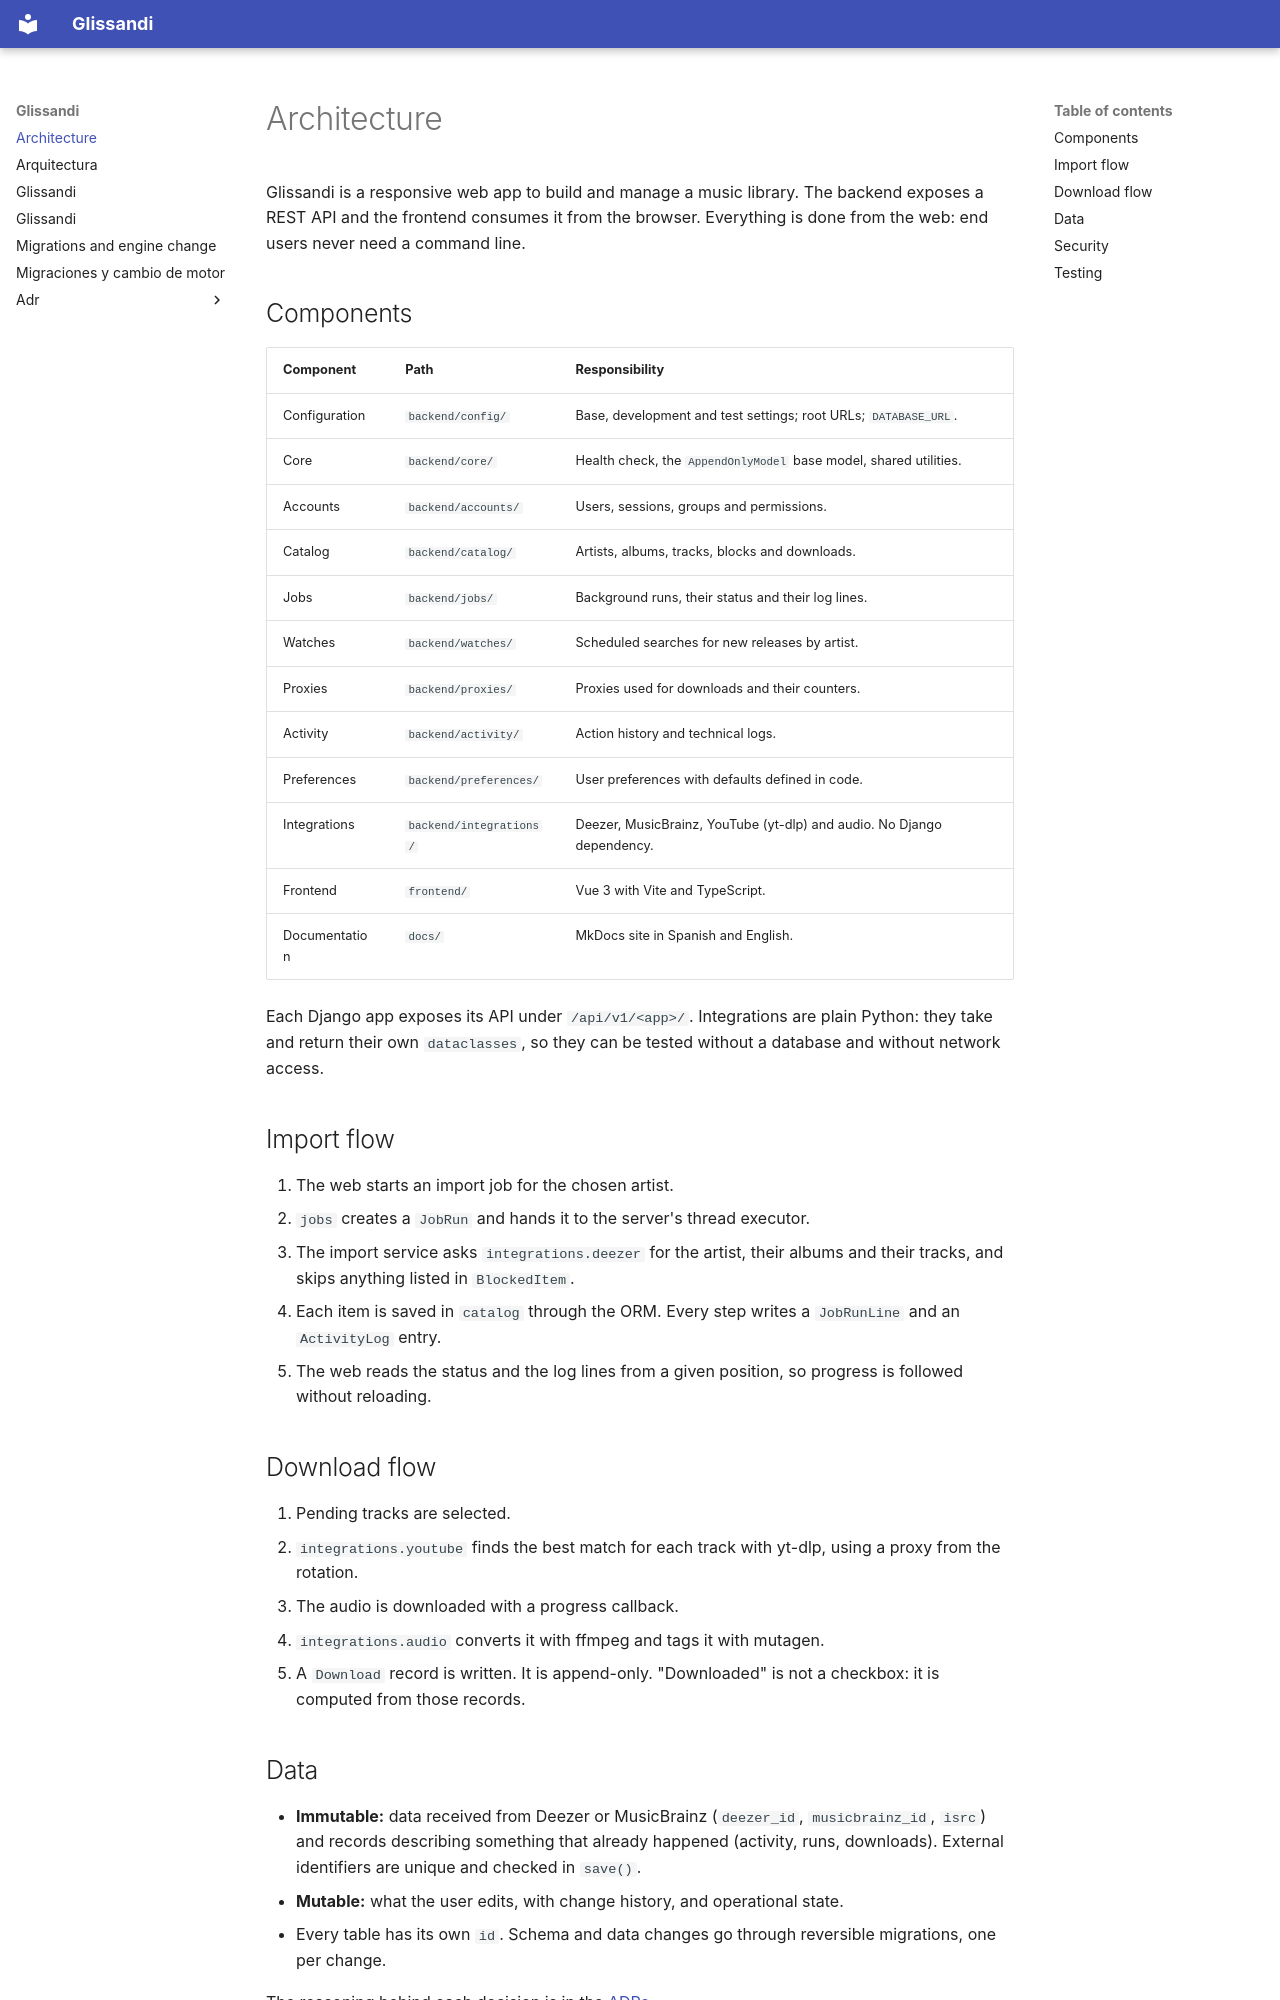

repository: Javieerg23/glissandi-saxophone · page: arquitectura.en/index.html · generator: mkdocs

# Architecture

Glissandi is a responsive web app to build and manage a music library. The backend exposes a REST API and the frontend consumes it from the browser. Everything is done from the web: end users never need a command line.

## Components

| Component | Path | Responsibility |
|---|---|---|
| Configuration | `backend/config/` | Base, development and test settings; root URLs; `DATABASE_URL`. |
| Core | `backend/core/` | Health check, the `AppendOnlyModel` base model, shared utilities. |
| Accounts | `backend/accounts/` | Users, sessions, groups and permissions. |
| Catalog | `backend/catalog/` | Artists, albums, tracks, blocks and downloads. |
| Jobs | `backend/jobs/` | Background runs, their status and their log lines. |
| Watches | `backend/watches/` | Scheduled searches for new releases by artist. |
| Proxies | `backend/proxies/` | Proxies used for downloads and their counters. |
| Activity | `backend/activity/` | Action history and technical logs. |
| Preferences | `backend/preferences/` | User preferences with defaults defined in code. |
| Integrations | `backend/integrations/` | Deezer, MusicBrainz, YouTube (yt-dlp) and audio. No Django dependency. |
| Frontend | `frontend/` | Vue 3 with Vite and TypeScript. |
| Documentation | `docs/` | MkDocs site in Spanish and English. |

Each Django app exposes its API under `/api/v1/<app>/`. Integrations are plain Python: they take and return their own `dataclasses`, so they can be tested without a database and without network access.

## Import flow

1. The web starts an import job for the chosen artist.
2. `jobs` creates a `JobRun` and hands it to the server's thread executor.
3. The import service asks `integrations.deezer` for the artist, their albums and their tracks, and skips anything listed in `BlockedItem`.
4. Each item is saved in `catalog` through the ORM. Every step writes a `JobRunLine` and an `ActivityLog` entry.
5. The web reads the status and the log lines from a given position, so progress is followed without reloading.

## Download flow

1. Pending tracks are selected.
2. `integrations.youtube` finds the best match for each track with yt-dlp, using a proxy from the rotation.
3. The audio is downloaded with a progress callback.
4. `integrations.audio` converts it with ffmpeg and tags it with mutagen.
5. A `Download` record is written. It is append-only. "Downloaded" is not a checkbox: it is computed from those records.
